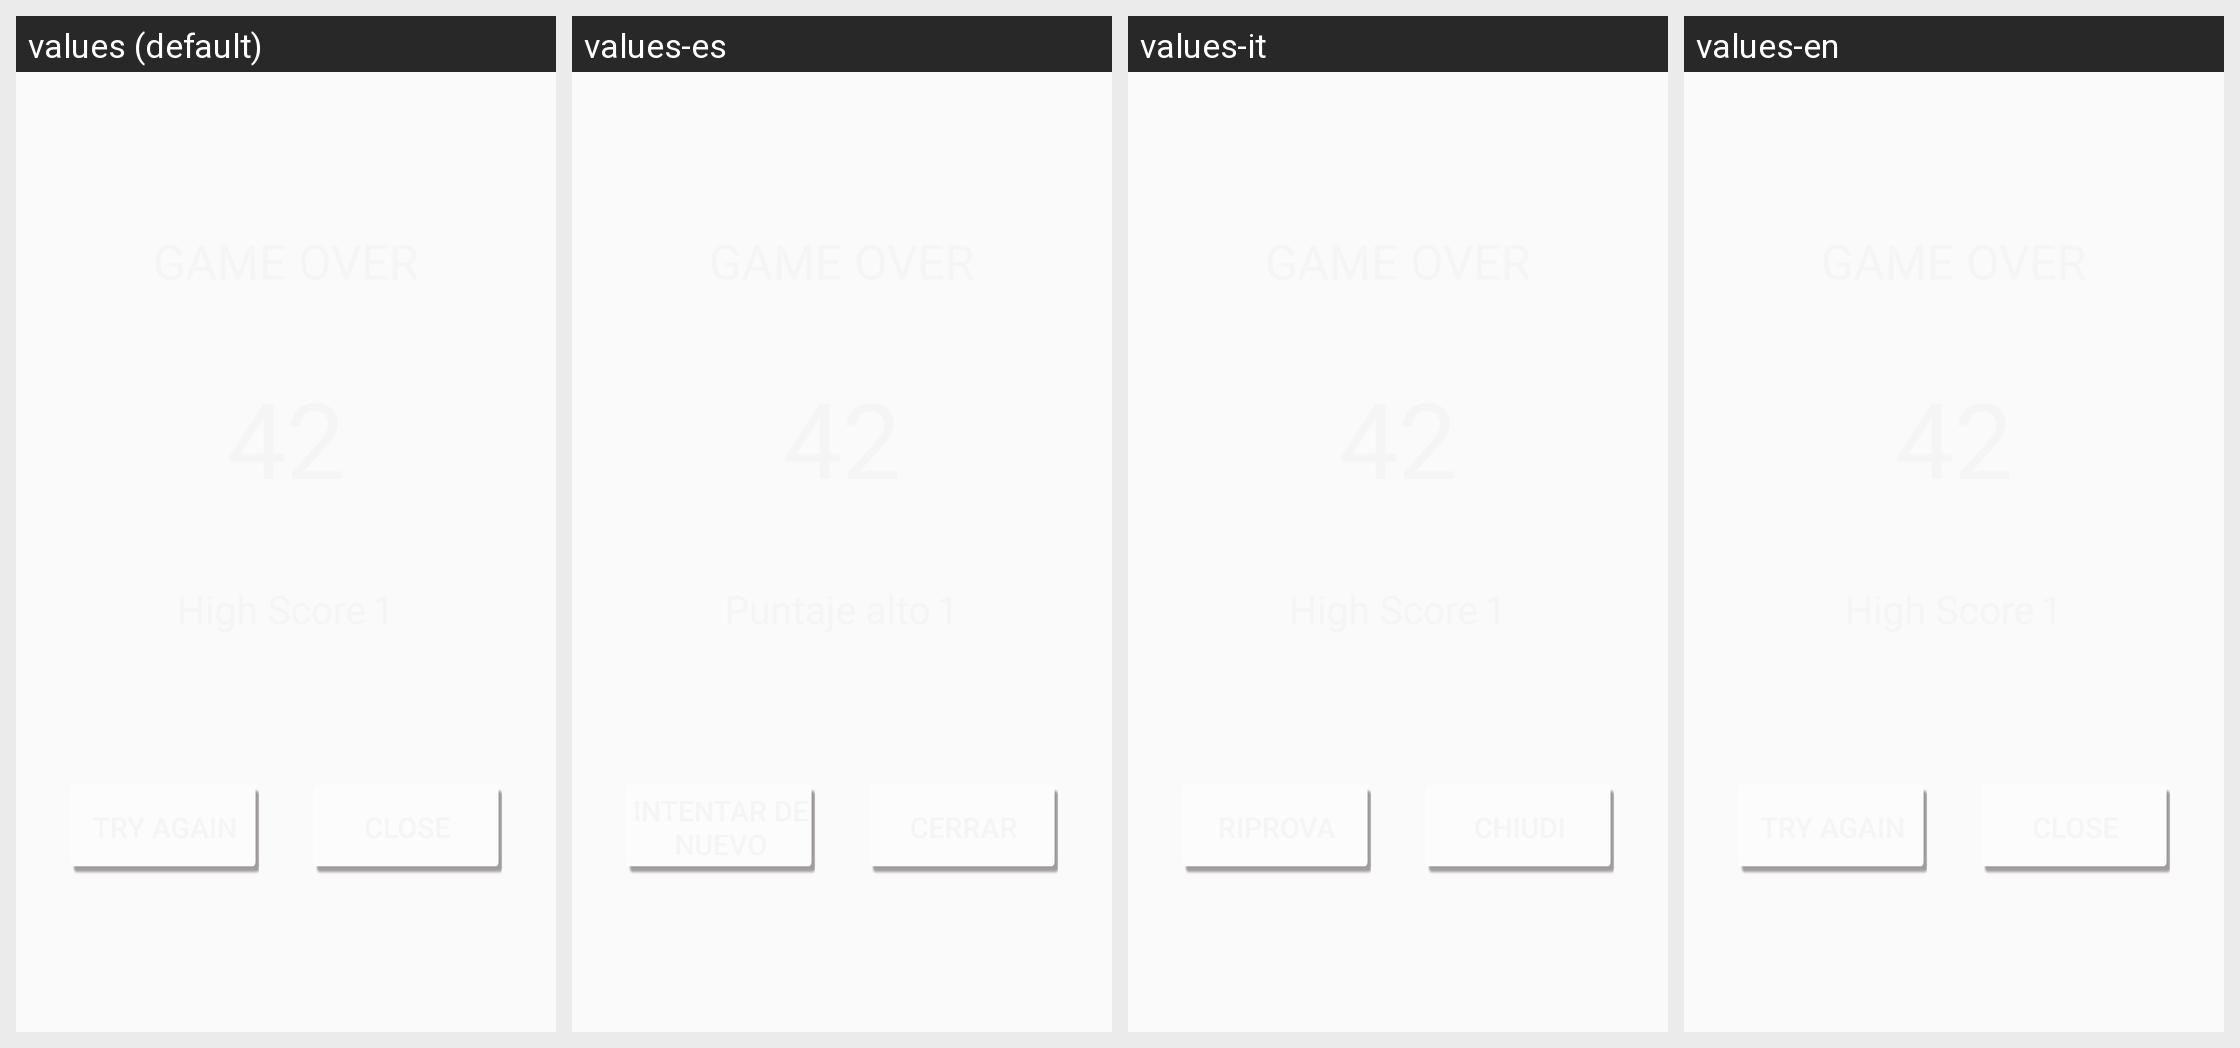

Here is an Android app screen in its default locale and in the app's own translations. Write out the translated-string differences for the strings that appear on this screen.
Android screen res/layout/activity_singleplayer_result.xml rendered under 4 locales, left to right: values (default), values-es, values-it, values-en. Device: Nexus 5 (rendered at 1080×1920; each locale shown at half size, 540×960, under a caption strip naming it); theme AppTheme.
Strings drawn on this screen, with the default value and each locale's value (text and hints the layout hard-codes, and strings that could not be matched under every locale, appear in the picture but are not listed):

tryAgain
  values: Try Again
  values-es: Intentar de nuevo
  values-it: Riprova
  values-en: Try Again

close
  values: close
  values-es: cerrar
  values-it: chiudi
  values-en: close
